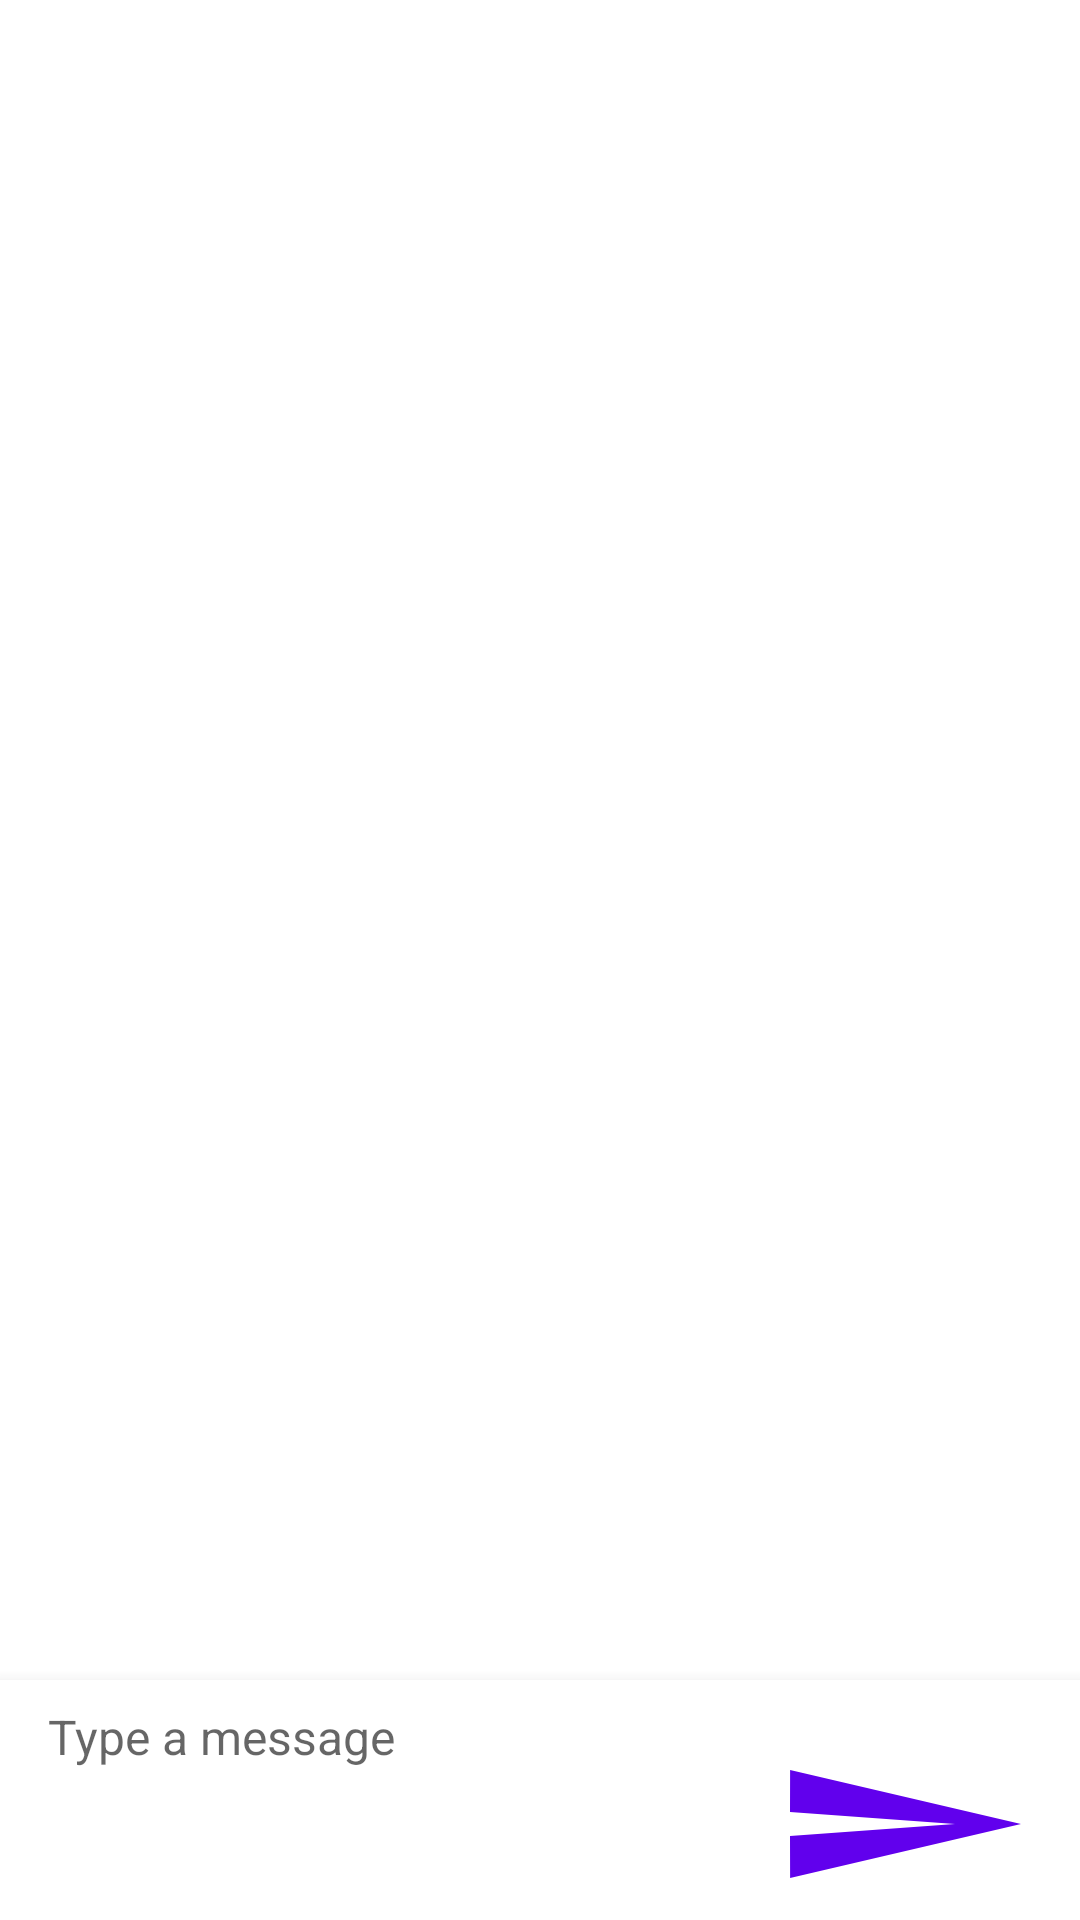

This screen was rendered from an Android layout file. Write that file and the resources it references.
<!-- AndroidManifest.xml: application theme Theme.Cloud_RealTimeDatabase -->
<!-- res/layout/activity_chat.xml -->
<?xml version="1.0" encoding="utf-8"?>
<LinearLayout xmlns:android="http://schemas.android.com/apk/res/android"
    android:layout_width="match_parent"
    android:layout_height="match_parent"
    android:orientation="vertical">




    
    <androidx.recyclerview.widget.RecyclerView
        android:id="@+id/messages_recycler_view"
        android:layout_width="match_parent"
        android:layout_height="0dp"
        android:layout_weight="1"
        android:scrollbars="vertical" />

    
    <RelativeLayout
        android:id="@+id/message_input_layout"
        android:layout_width="match_parent"
        android:layout_height="80dp"
        android:background="@android:color/white"
        android:elevation="8dp"
        android:minHeight="?attr/actionBarSize">

        
        <EditText
            android:id="@+id/message_input"
            android:layout_width="match_parent"
            android:layout_height="wrap_content"
            android:layout_marginStart="16dp"
            android:layout_marginTop="8dp"
            android:layout_marginEnd="16dp"
            android:background="@null"
            android:hint="Type a message"
            android:inputType="textMultiLine"
            android:maxLines="3"
            android:textSize="16sp" />

        
        <Button
            android:id="@+id/send_button"
            android:layout_width="wrap_content"
            android:layout_height="wrap_content"
            android:layout_alignParentEnd="true"
            android:layout_alignParentBottom="true"
            android:layout_marginEnd="16dp"
            android:layout_marginBottom="8dp"
            android:background="@drawable/ic_baseline_send_24"
            android:contentDescription="Send message"
            android:elevation="4dp" />

    </RelativeLayout>

</LinearLayout>
<!-- resources referenced by this layout -->
<resources>
  <!-- drawable ic_baseline_send_24 (drawable) -->
  <vector android:autoMirrored="true" android:height="24dp"
      android:tint="#6100ED" android:viewportHeight="24"
      android:viewportWidth="24" android:width="24dp" xmlns:android="http://schemas.android.com/apk/res/android">
      <path android:fillColor="@android:color/white" android:pathData="M2.01,21L23,12 2.01,3 2,10l15,2 -15,2z"/>
  </vector>
  <style name="Theme.Cloud_RealTimeDatabase" parent="Theme.MaterialComponents.DayNight.DarkActionBar">
          
          <item name="colorPrimary">@color/purple_500</item>
          <item name="colorPrimaryVariant">@color/purple_700</item>
          <item name="colorOnPrimary">@color/white</item>
          
          <item name="colorSecondary">@color/teal_200</item>
          <item name="colorSecondaryVariant">@color/teal_700</item>
          <item name="colorOnSecondary">@color/black</item>
          
          <item name="android:statusBarColor">?attr/colorPrimaryVariant</item>
          
      </style>
  <!-- not gathered from this repository: default colours our renderer supplied (Android Studio template values) -->
  <color name="purple_500">#FF6200EE</color>
  <color name="purple_700">#FF3700B3</color>
  <color name="teal_200">#FF03DAC5</color>
  <color name="teal_700">#FF018786</color>
  <color name="black">#FF000000</color>
  <color name="white">#FFFFFFFF</color>
</resources>
